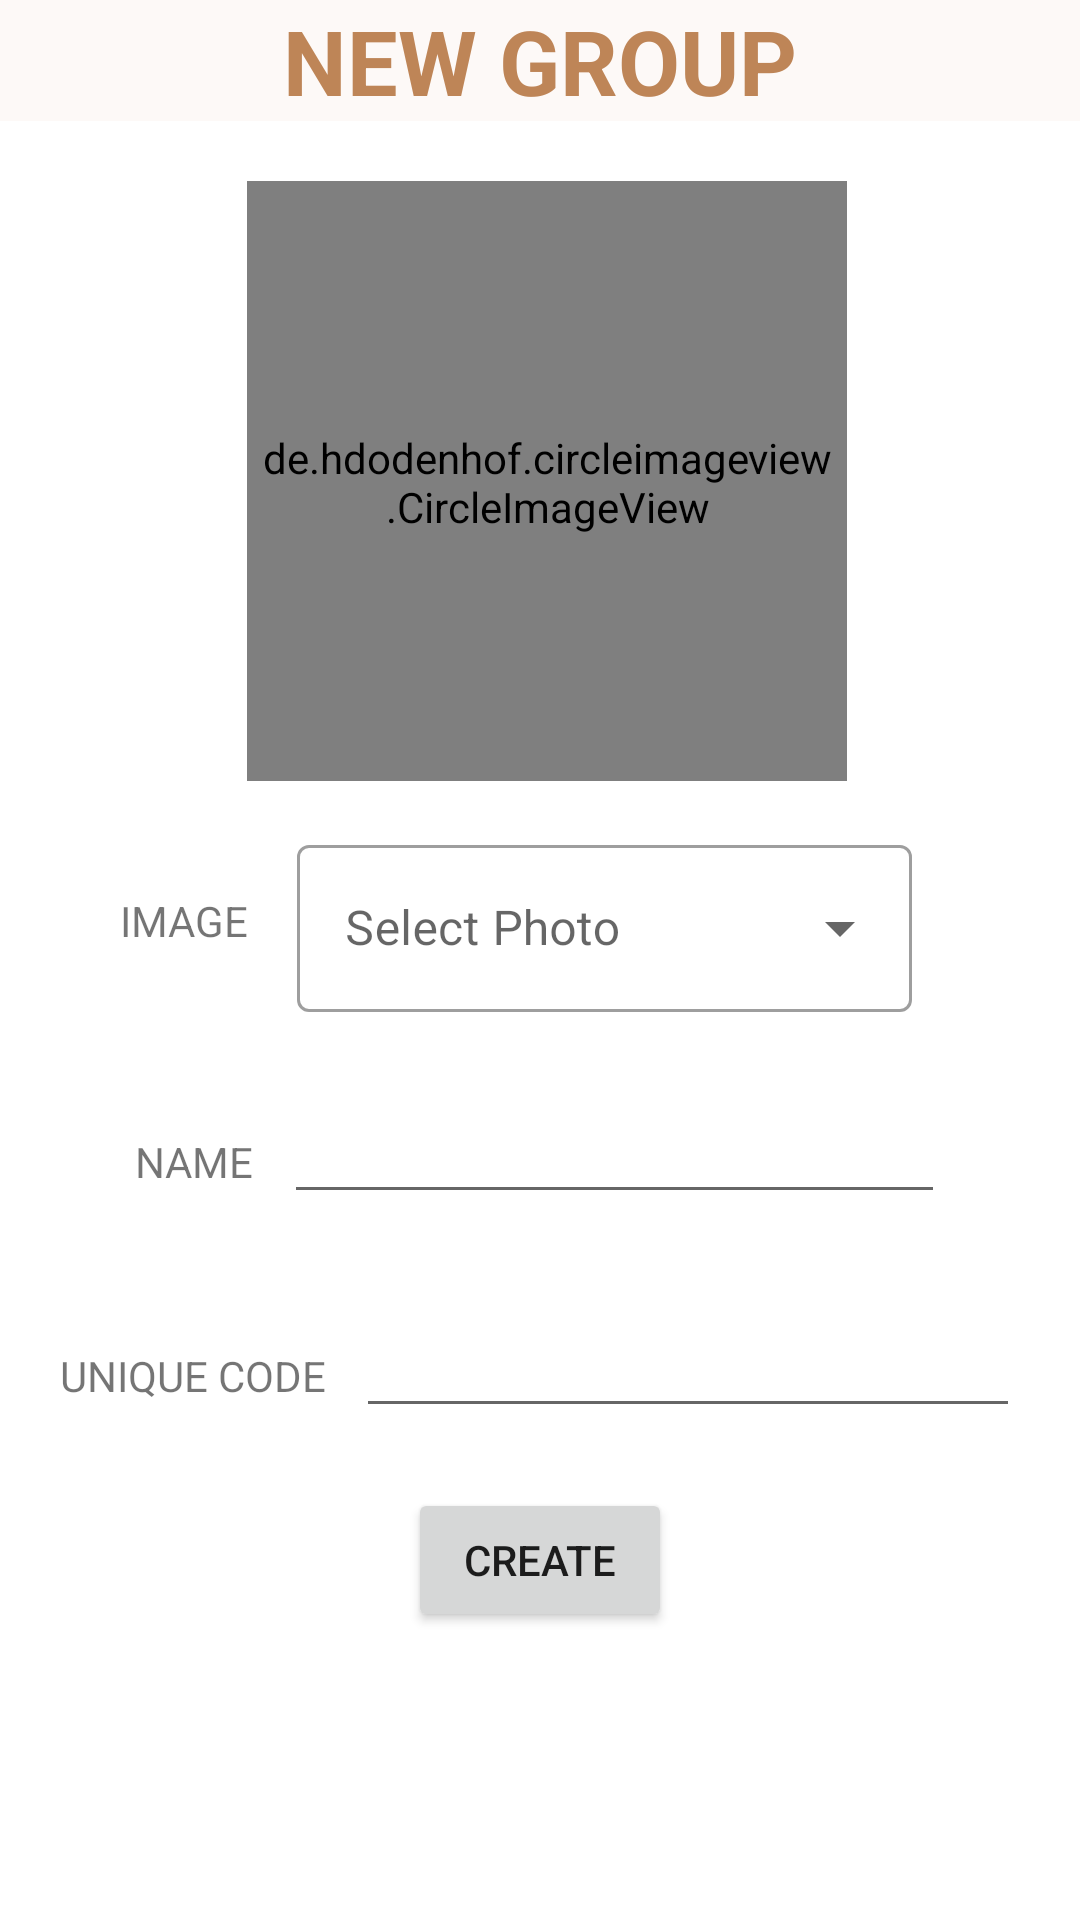

Layout XML and referenced resources for this Android screen:
<!-- AndroidManifest.xml: application theme Theme.Bluetooth_Messaging_App -->
<!-- res/layout/activity_page12.xml -->
<?xml version="1.0" encoding="utf-8"?>
<LinearLayout xmlns:android="http://schemas.android.com/apk/res/android"
    xmlns:app="http://schemas.android.com/apk/res-auto"
    xmlns:tools="http://schemas.android.com/tools"
    android:layout_width="match_parent"
    android:layout_height="match_parent"
    android:orientation="vertical"
    tools:context=".page12">

    <LinearLayout
        android:layout_width="match_parent"
        android:layout_height="wrap_content"
        android:background="@color/cream"
        android:layout_marginBottom="20dp">

        <TextView
            android:layout_width="match_parent"
            android:layout_height="wrap_content"
            android:layout_gravity="center"
            android:gravity="center"
            android:textStyle="bold"
            android:textSize="30dp"
            android:textColor="@color/purple_500"
            android:text="NEW GROUP">
            </TextView>

    </LinearLayout>
    <LinearLayout
        android:layout_width="match_parent"
        android:layout_height="wrap_content"
        android:gravity="center">

        <de.hdodenhof.circleimageview.CircleImageView xmlns:app="http://schemas.android.com/apk/res-auto"
            android:id="@+id/profile_image"
            android:layout_width="200dp"
            android:layout_height="200dp"
            android:layout_marginLeft="5dp"
            android:paddingTop="10dp"
            android:paddingBottom="9dp"
            android:paddingLeft="5dp"
            android:paddingRight="5dp"
            android:src="@drawable/group_def"
            app:civ_border_color="#FF000000"
            app:civ_border_width="1dp" />

    </LinearLayout>

    <LinearLayout
        android:layout_width="match_parent"
        android:layout_height="wrap_content"
        android:paddingLeft="40dp"
        android:paddingRight="40dp">

        <TextView
            android:layout_width="wrap_content"
            android:layout_height="wrap_content"
            android:text="IMAGE"
            android:layout_gravity="center_vertical"></TextView>

        <com.google.android.material.textfield.TextInputLayout
            android:layout_width="match_parent"
            android:layout_height="wrap_content"
            android:layout_margin="16dp"
            android:hint="Select Photo"
            style="@style/Widget.MaterialComponents.TextInputLayout.OutlinedBox.ExposedDropdownMenu">
            <AutoCompleteTextView
                android:id="@+id/auto_completetext"
                android:layout_width="match_parent"
                android:layout_height="wrap_content"
                android:inputType="none"></AutoCompleteTextView>
        </com.google.android.material.textfield.TextInputLayout>

    </LinearLayout>

    <LinearLayout
        android:layout_width="match_parent"
        android:layout_height="wrap_content"
        android:paddingLeft="45dp"
        android:paddingRight="45dp"
        android:paddingTop="10dp"
        android:paddingBottom="10dp">

        <TextView
            android:layout_width="wrap_content"
            android:layout_height="wrap_content"
            android:text="NAME"></TextView>
        <EditText
            android:layout_width="match_parent"
            android:layout_height="wrap_content"
            android:layout_marginLeft="10dp"></EditText>

    </LinearLayout>

    <LinearLayout
        android:layout_width="match_parent"
        android:layout_height="wrap_content"
        android:padding="20dp">

        <TextView
            android:layout_width="wrap_content"
            android:layout_height="wrap_content"
            android:text="UNIQUE CODE"></TextView>
        <EditText
            android:layout_width="match_parent"
            android:layout_height="wrap_content"
            android:layout_marginLeft="10dp"></EditText>

    </LinearLayout>

    <LinearLayout
        android:layout_width="match_parent"
        android:layout_height="wrap_content"
        android:gravity="center"
        >
        <Button
            android:id="@+id/createbutton"
            android:layout_width="wrap_content"
            android:layout_height="wrap_content"
            android:layout_gravity="center"
            android:gravity="center"
            android:text="CREATE"></Button>
    </LinearLayout>

</LinearLayout>
<!-- resources referenced by this layout -->
<resources>
  <color name="cream">#FDF9F7</color>
  <color name="purple_500">#BE8557</color>
  <!-- drawable group_def: png bitmap (drawable, 7400 bytes) -->
  <style name="Theme.Bluetooth_Messaging_App" parent="Theme.MaterialComponents.DayNight.DarkActionBar">
          
          <item name="colorPrimary">@color/purple_500</item>
          <item name="colorPrimaryVariant">@color/purple_700</item>
          <item name="colorOnPrimary">@color/white</item>
          
          <item name="colorSecondary">@color/teal_200</item>
          <item name="colorSecondaryVariant">@color/teal_700</item>
          <item name="colorOnSecondary">@color/black</item>
          
          <item name="android:statusBarColor" tools:targetApi="l">?attr/colorPrimaryVariant</item>
          
      </style>
  <color name="purple_700">#A77954</color>
  <color name="white">#FFFFFFFF</color>
  <color name="teal_200">#FDF9F7</color>
  <color name="teal_700">#FF018786</color>
  <color name="black">#FDF9F7</color>
</resources>
